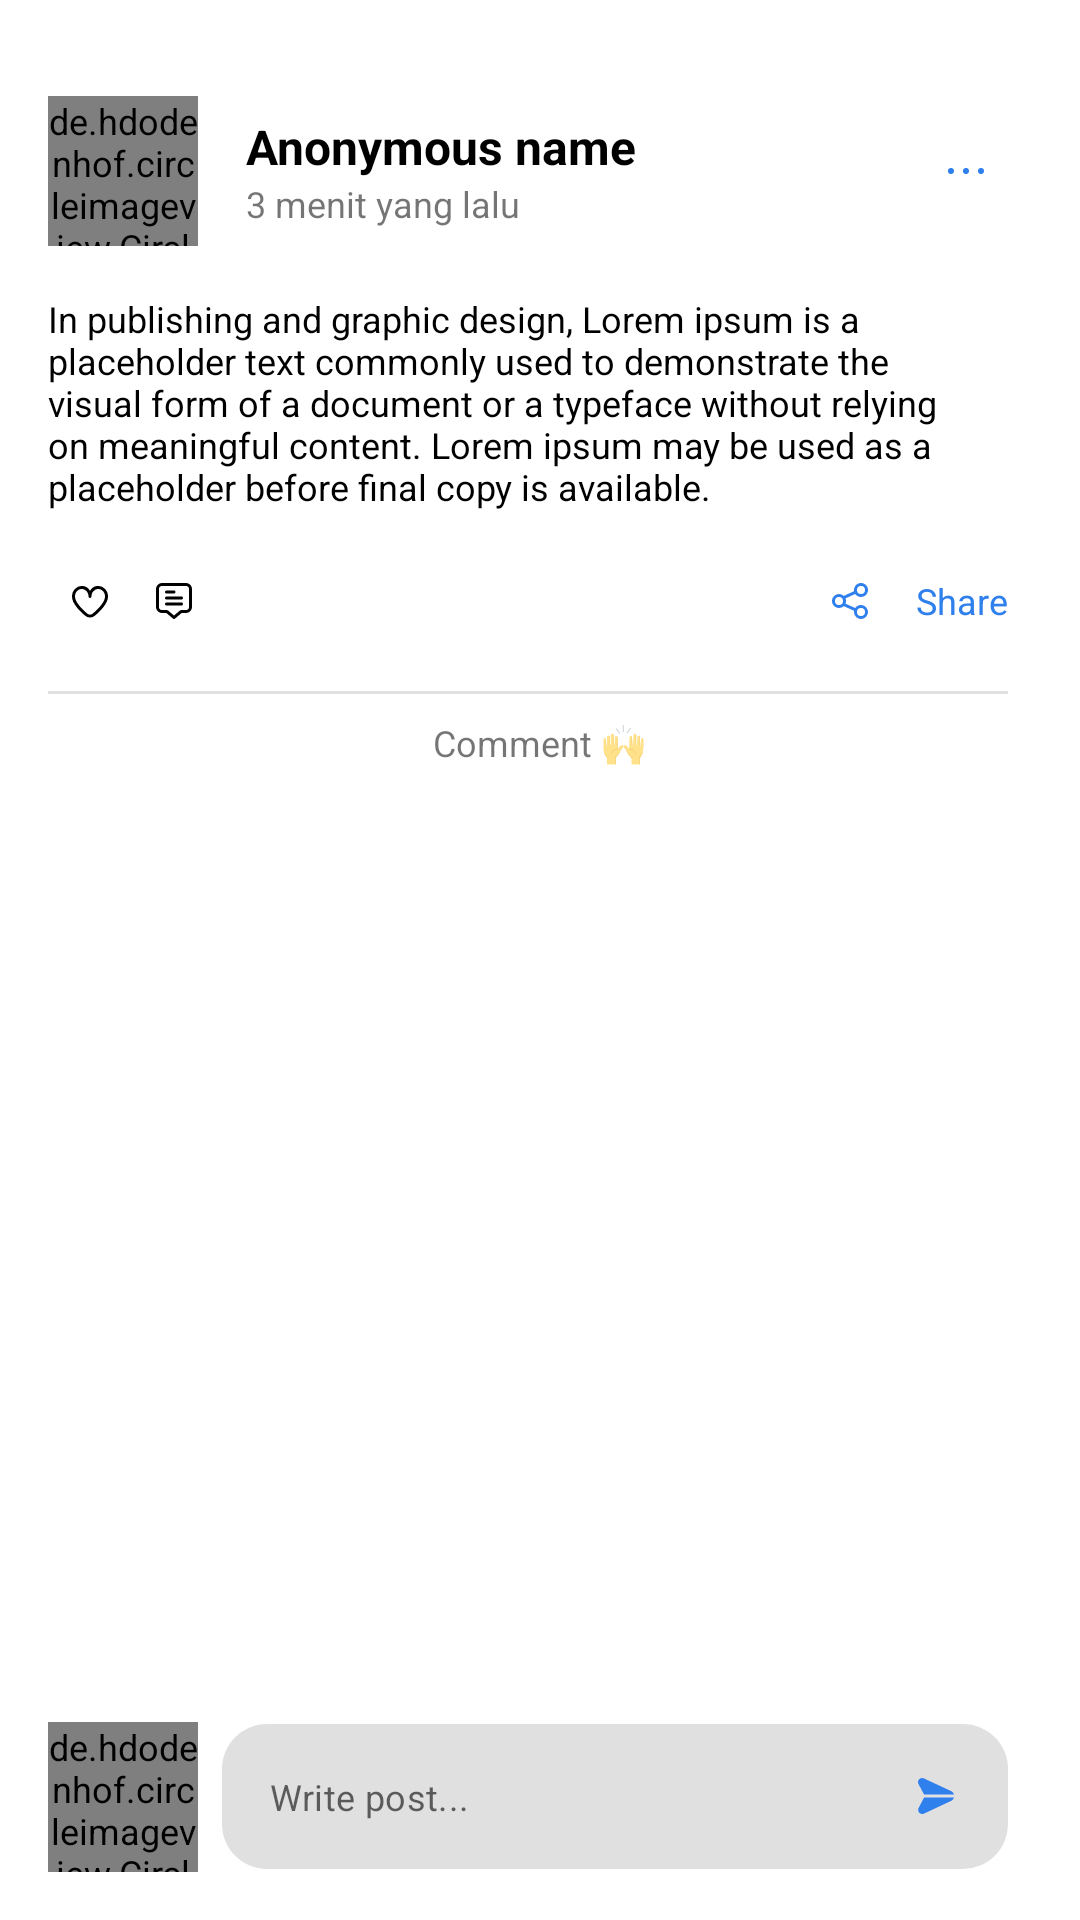

Android layout source for this screen:
<!-- AndroidManifest.xml: application theme Theme.BangungKota -->
<!-- res/layout/activity_detail_post.xml -->
<?xml version="1.0" encoding="utf-8"?>
<RelativeLayout xmlns:android="http://schemas.android.com/apk/res/android"
    xmlns:app="http://schemas.android.com/apk/res-auto"
    xmlns:tools="http://schemas.android.com/tools"
    android:layout_width="match_parent"
    android:layout_height="match_parent"
    android:orientation="vertical"
    android:padding="@dimen/padding_root"
    tools:context=".presentation.ui.detail.InfoDetailPostActivity">


    <include
        android:id="@+id/item_post"
        layout="@layout/component_list_community_post" />


    <androidx.core.widget.NestedScrollView
        android:layout_width="match_parent"
        android:layout_height="match_parent"
        android:layout_above="@id/container_message"
        android:layout_below="@id/item_post">

        <RelativeLayout
            android:layout_width="match_parent"
            android:layout_height="wrap_content">

            <TextView
                android:id="@+id/tv_comment"
                android:layout_width="wrap_content"
                android:layout_height="wrap_content"
                android:layout_centerHorizontal="true"
                android:layout_marginTop="@dimen/margin_8"
                android:text="Comment 🙌" />

            <androidx.recyclerview.widget.RecyclerView
                android:id="@+id/rv_reply"
                android:layout_width="match_parent"
                android:layout_height="wrap_content"
                android:layout_below="@id/tv_comment"
                android:layout_marginStart="@dimen/margin_8"
                android:layout_marginTop="@dimen/margin_8"
                android:layout_marginEnd="@dimen/margin_8"
                android:layout_marginBottom="@dimen/margin_8"
                tools:listitem="@layout/component_list_reply_post" />

        </RelativeLayout>
    </androidx.core.widget.NestedScrollView>


    <RelativeLayout
        android:id="@+id/container_message"
        android:layout_width="match_parent"
        android:layout_height="wrap_content"
        android:layout_alignParentBottom="true">

        <include
            android:id="@+id/input_reply"
            layout="@layout/component_layout_input_comment"
            android:layout_width="match_parent"
            android:layout_height="wrap_content" />

    </RelativeLayout>


</RelativeLayout>
<!-- res/layout/component_list_community_post.xml (included above) -->
<?xml version="1.0" encoding="utf-8"?>
<androidx.constraintlayout.widget.ConstraintLayout xmlns:android="http://schemas.android.com/apk/res/android"
    android:layout_width="match_parent"
    android:layout_height="wrap_content"
    xmlns:tools="http://schemas.android.com/tools"
    android:layout_marginTop="@dimen/margin_16"
    android:layout_marginEnd="@dimen/margin_8"
    xmlns:app="http://schemas.android.com/apk/res-auto">

    <LinearLayout
        android:layout_width="match_parent"
        android:layout_height="wrap_content"
        android:orientation="vertical"
        app:layout_constraintStart_toStartOf="parent"
        app:layout_constraintTop_toTopOf="parent">


        <RelativeLayout
            android:layout_width="match_parent"
            android:layout_height="match_parent">

            <de.hdodenhof.circleimageview.CircleImageView
                android:id="@+id/item_iv_profile"
                android:layout_width="50dp"
                android:layout_height="50dp"
                tools:src="@drawable/example_profile"
                android:layout_centerVertical="true"/>

            <LinearLayout
                android:layout_width="wrap_content"
                android:layout_height="wrap_content"
                android:orientation="vertical"
                android:layout_centerVertical="true"
                android:layout_toEndOf="@id/item_iv_profile"
                android:layout_marginStart="@dimen/margin_16">

                <TextView
                    android:id="@+id/item_name_user"
                    android:layout_width="wrap_content"
                    android:layout_height="wrap_content"
                    tools:text="Anonymous name"
                    android:textColor="@color/black"
                    android:textSize="@dimen/title_size"
                    android:textStyle="bold"/>

                <TextView
                    android:id="@+id/item_date_post"
                    android:layout_width="wrap_content"
                    android:layout_height="wrap_content"
                    tools:text="3 menit yang lalu"/>
            </LinearLayout>

            <ImageButton
                android:id="@+id/btn_more_post"
                android:layout_width="wrap_content"
                android:layout_height="wrap_content"
                android:layout_alignParentEnd="true"
                android:background="?attr/selectableItemBackgroundBorderless"
                android:src="@drawable/menu_dots"
                app:tint="@color/purple_700"
                android:padding="@dimen/padding_8"
                android:layout_centerVertical="true"/>
        </RelativeLayout>

        <TextView
            android:id="@+id/tv_text_post"
            android:layout_width="match_parent"
            android:layout_height="wrap_content"
            tools:text="@string/lorem"
            android:textColor="@color/black"
            android:layout_marginTop="@dimen/margin_16"/>

        <RelativeLayout
            android:layout_width="match_parent"
            android:layout_height="wrap_content"
            android:layout_marginTop="@dimen/margin_16">

            <ImageButton
                android:id="@+id/btn_love"
                android:layout_width="wrap_content"
                android:layout_height="wrap_content"
                android:src="@drawable/heart_outline"
                android:background="?attr/selectableItemBackgroundBorderless"
                android:layout_centerVertical="true"
                android:padding="@dimen/padding_8"/>

            <ImageButton
                android:id="@+id/btn_comment"
                android:layout_width="wrap_content"
                android:layout_height="wrap_content"
                android:src="@drawable/comment_alt"
                android:background="?attr/selectableItemBackgroundBorderless"
                android:layout_toEndOf="@id/btn_love"
                android:layout_centerVertical="true"
                android:padding="@dimen/padding_8"/>

            <ImageButton
                android:id="@+id/btn_share"
                android:layout_width="wrap_content"
                android:layout_height="wrap_content"
                android:src="@drawable/share"
                android:layout_toStartOf="@id/tv_share"
                android:layout_marginEnd="@dimen/margin_8"
                android:layout_centerVertical="true"
                app:tint="@color/purple_700"
                android:padding="@dimen/padding_8"
                android:background="?attr/selectableItemBackgroundBorderless"/>

            <TextView
                android:id="@+id/tv_share"
                android:layout_width="wrap_content"
                android:layout_height="wrap_content"
                android:text="Share"
                android:layout_alignParentEnd="true"
                android:layout_centerVertical="true"
                android:textColor="@color/purple_700"/>

        </RelativeLayout>

        <com.google.android.material.divider.MaterialDivider
            android:layout_width="match_parent"
            android:layout_height="1dp"
            android:layout_marginTop="@dimen/margin_16"/>
    </LinearLayout>

</androidx.constraintlayout.widget.ConstraintLayout>
<!-- res/layout/component_list_reply_post.xml (included above) -->
<?xml version="1.0" encoding="utf-8"?>
<androidx.constraintlayout.widget.ConstraintLayout xmlns:android="http://schemas.android.com/apk/res/android"
    xmlns:app="http://schemas.android.com/apk/res-auto"
    xmlns:tools="http://schemas.android.com/tools"
    android:layout_width="match_parent"
    android:layout_height="wrap_content">

    <LinearLayout
        android:layout_width="match_parent"
        android:layout_height="match_parent"
        android:orientation="vertical">

        <include
            android:id="@+id/reply_post_parent"
            layout="@layout/layout_reply_post" />


        <LinearLayout
            android:layout_width="match_parent"
            android:layout_height="wrap_content"
            android:layout_margin="@dimen/padding_root">

            <com.google.android.material.divider.MaterialDivider
                android:layout_width="1dp"
                android:layout_height="match_parent"
                android:layout_marginEnd="16dp"/>

            <androidx.recyclerview.widget.RecyclerView
                android:id="@+id/rv_reply_post_child"
                android:layout_width="match_parent"
                android:layout_height="match_parent"
                tools:listitem="@layout/layout_reply_post"
                tools:itemCount="3"/>

        </LinearLayout>
    </LinearLayout>

</androidx.constraintlayout.widget.ConstraintLayout>
<!-- res/layout/component_layout_input_comment.xml (included above) -->
<?xml version="1.0" encoding="utf-8"?>
<LinearLayout android:layout_width="match_parent"
    android:layout_height="wrap_content"
    xmlns:app="http://schemas.android.com/apk/res-auto"
    android:orientation="horizontal"
    xmlns:android="http://schemas.android.com/apk/res/android">

    <de.hdodenhof.circleimageview.CircleImageView
        android:id="@+id/iv_current_user_message"
        android:layout_width="50dp"
        android:layout_height="50dp"
        android:src="@drawable/example_profile"
        android:layout_gravity="center_vertical"/>

    <com.google.android.material.textfield.TextInputLayout
        android:id="@+id/outline_textfield_comment_message"
        android:layout_width="match_parent"
        android:layout_height="wrap_content"
        android:layout_gravity="center_vertical"
        android:layout_marginStart="@dimen/margin_8"
        android:layout_marginEnd="@dimen/margin_8"
        app:prefixTextAppearance="@style/MyPrefixTextStyle"
        app:prefixTextColor="@color/purple_700"
        android:theme="@style/ThemeOverlay.AppTheme.TextInputEditText.Outlined"
        app:boxCornerRadiusBottomEnd="15dp"
        app:boxCornerRadiusBottomStart="15dp"
        app:boxCornerRadiusTopEnd="15dp"
        app:boxCornerRadiusTopStart="15dp"
        app:boxStrokeWidth="0dp"
        app:boxStrokeWidthFocused="0dp"
        app:endIconDrawable="@drawable/ic_paper_plane_top"
        app:endIconMode="custom"
        app:endIconTint="@color/purple_700"
        app:hintEnabled="false">

        <com.google.android.material.textfield.TextInputEditText
            android:id="@+id/et_post_comment"
            android:layout_width="match_parent"
            android:layout_height="wrap_content"
            android:gravity="top"
            android:hint="Write post..."
            android:inputType="text|textMultiLine"
            android:padding="16dp" />

    </com.google.android.material.textfield.TextInputLayout>
</LinearLayout>
<!-- res/layout/layout_reply_post.xml (included above) -->
<?xml version="1.0" encoding="utf-8"?>
<androidx.constraintlayout.widget.ConstraintLayout
    xmlns:android="http://schemas.android.com/apk/res/android"
    android:layout_width="match_parent"
    android:layout_height="wrap_content"
    xmlns:tools="http://schemas.android.com/tools"
    android:layout_marginTop="8dp"
    xmlns:app="http://schemas.android.com/apk/res-auto">

    <LinearLayout
        android:layout_width="match_parent"
        android:layout_height="wrap_content"
        android:orientation="vertical"
        app:layout_constraintStart_toStartOf="parent"
        app:layout_constraintTop_toTopOf="parent">


        <RelativeLayout
            android:layout_width="match_parent"
            android:layout_height="match_parent">

            <de.hdodenhof.circleimageview.CircleImageView
                android:id="@+id/item_iv_profile"
                android:layout_width="35dp"
                android:layout_height="35dp"
                tools:src="@drawable/example_profile"
                android:layout_centerVertical="true"/>


            <TextView
                android:id="@+id/item_name_user"
                android:layout_width="wrap_content"
                android:layout_height="wrap_content"
                tools:text="Anonymous name"
                android:textColor="@color/black"
                android:textStyle="bold"
                android:layout_centerVertical="true"
                android:layout_toEndOf="@id/item_iv_profile"
                android:layout_marginStart="@dimen/margin_16"/>

            <ImageButton
                android:id="@+id/btn_more_post"
                android:layout_width="wrap_content"
                android:layout_height="wrap_content"
                android:layout_alignParentEnd="true"
                android:background="?attr/selectableItemBackgroundBorderless"
                android:src="@drawable/heart_outline"
                app:tint="@color/purple_700"
                android:padding="@dimen/padding_8"
                android:layout_centerVertical="true"/>
        </RelativeLayout>

        <TextView
            android:id="@+id/tv_text_post"
            android:layout_width="match_parent"
            android:layout_height="wrap_content"
            tools:text="@string/lorem"
            android:textColor="@color/black"
            android:layout_marginTop="@dimen/margin_16"/>

        <RelativeLayout
            android:layout_width="match_parent"
            android:layout_height="wrap_content"
            android:layout_marginTop="@dimen/margin_16">

            <ImageButton
                android:id="@+id/btn_comment"
                android:layout_width="wrap_content"
                android:layout_height="wrap_content"
                android:src="@drawable/comment_alt"
                android:background="?attr/selectableItemBackgroundBorderless"
                android:layout_centerVertical="true"
                android:padding="@dimen/padding_8"/>

            <ImageButton
                android:id="@+id/btn_share"
                android:layout_width="wrap_content"
                android:layout_height="wrap_content"
                android:src="@drawable/share"
                android:layout_toStartOf="@id/tv_share"
                android:layout_marginEnd="@dimen/margin_8"
                android:layout_centerVertical="true"
                app:tint="@color/purple_700"
                android:padding="@dimen/padding_8"
                android:background="?attr/selectableItemBackgroundBorderless"/>

            <TextView
                android:id="@+id/tv_share"
                android:layout_width="wrap_content"
                android:layout_height="wrap_content"
                android:text="Share"
                android:layout_alignParentEnd="true"
                android:layout_centerVertical="true"
                android:textColor="@color/purple_700"/>

        </RelativeLayout>
    </LinearLayout>

</androidx.constraintlayout.widget.ConstraintLayout>
<!-- resources referenced by this layout -->
<resources>
  <color name="black">#FF000000</color>
  <color name="purple_700">#2F80ED</color>
  <dimen name="margin_16">16dp</dimen>
  <dimen name="margin_8">8dp</dimen>
  <dimen name="padding_8">8dp</dimen>
  <dimen name="padding_root">16dp</dimen>
  <dimen name="title_size">16sp</dimen>
  <!-- drawable heart_outline (drawable-v24) -->
  <vector xmlns:android="http://schemas.android.com/apk/res/android"
      android:width="12dp"
      android:height="12dp"
      android:viewportWidth="24"
      android:viewportHeight="24">
    <path
        android:fillColor="#FF000000"
        android:pathData="M17.5,1.917a6.4,6.4 0,0 0,-5.5 3.3,6.4 6.4,0 0,0 -5.5,-3.3A6.8,6.8 0,0 0,0 8.967c0,4.547 4.786,9.513 8.8,12.88a4.974,4.974 0,0 0,6.4 0C19.214,18.48 24,13.514 24,8.967A6.8,6.8 0,0 0,17.5 1.917ZM13.915,20.317a2.973,2.973 0,0 1,-3.83 0C4.947,16.006 2,11.87 2,8.967a4.8,4.8 0,0 1,4.5 -5.05A4.8,4.8 0,0 1,11 8.967a1,1 0,0 0,2 0,4.8 4.8,0 0,1 4.5,-5.05A4.8,4.8 0,0 1,22 8.967C22,11.87 19.053,16.006 13.915,20.313Z"/>
  </vector>
  <!-- drawable menu_dots (drawable-v24) -->
  <vector android:height="12dp" android:viewportHeight="24"
      android:viewportWidth="24" android:width="12dp" xmlns:android="http://schemas.android.com/apk/res/android">
      <path android:fillColor="#FF000000" android:pathData="M2,12m-2,0a2,2 0,1 1,4 0a2,2 0,1 1,-4 0"/>
      <path android:fillColor="#FF000000" android:pathData="M12,12m-2,0a2,2 0,1 1,4 0a2,2 0,1 1,-4 0"/>
      <path android:fillColor="#FF000000" android:pathData="M22,12m-2,0a2,2 0,1 1,4 0a2,2 0,1 1,-4 0"/>
  </vector>
  <string name="lorem">In publishing and graphic design, Lorem ipsum is a placeholder text commonly used to demonstrate the visual form of a document or a typeface without relying on meaningful content. Lorem ipsum may be used as a placeholder before final copy is available.</string>
  <style name="MyPrefixTextStyle">
          <item name="android:textSize">12sp</item>
      </style>
  <style name="ThemeOverlay.AppTheme.TextInputEditText.Outlined" parent="">
          <item name="colorControlActivated">@color/purple_700</item>
      </style>
  <style name="Theme.BangungKota" parent="Theme.MaterialComponents.DayNight.NoActionBar">
          
          <item name="colorPrimary">@color/purple_500</item>
          <item name="colorPrimaryVariant">@color/purple_700</item>
          <item name="colorOnPrimary">@color/white</item>
          
          <item name="colorSecondary">@color/teal_200</item>
          <item name="colorSecondaryVariant">@color/teal_700</item>
          <item name="colorOnSecondary">@color/black</item>
          
          <item name="android:statusBarColor">?attr/colorPrimaryVariant</item>
          
          <item name="android:textSize">12sp</item>
          <item name="bottomSheetDialogTheme">@style/AppBottomSheetDialogTheme</item>
      </style>
  <color name="purple_500">#A7C6FE</color>
  <color name="white">#FFFFFFFF</color>
  <color name="teal_200">#2F80ED</color>
  <color name="teal_700">#FF018786</color>
  <style name="AppBottomSheetDialogTheme" parent="Theme.Design.Light.BottomSheetDialog">
          <item name="bottomSheetStyle">@style/AppModalStyle</item>
      </style>
  <style name="AppModalStyle" parent="Widget.Design.BottomSheet.Modal">
          <item name="android:background">@drawable/rounded_top_corner</item>
      </style>
</resources>
